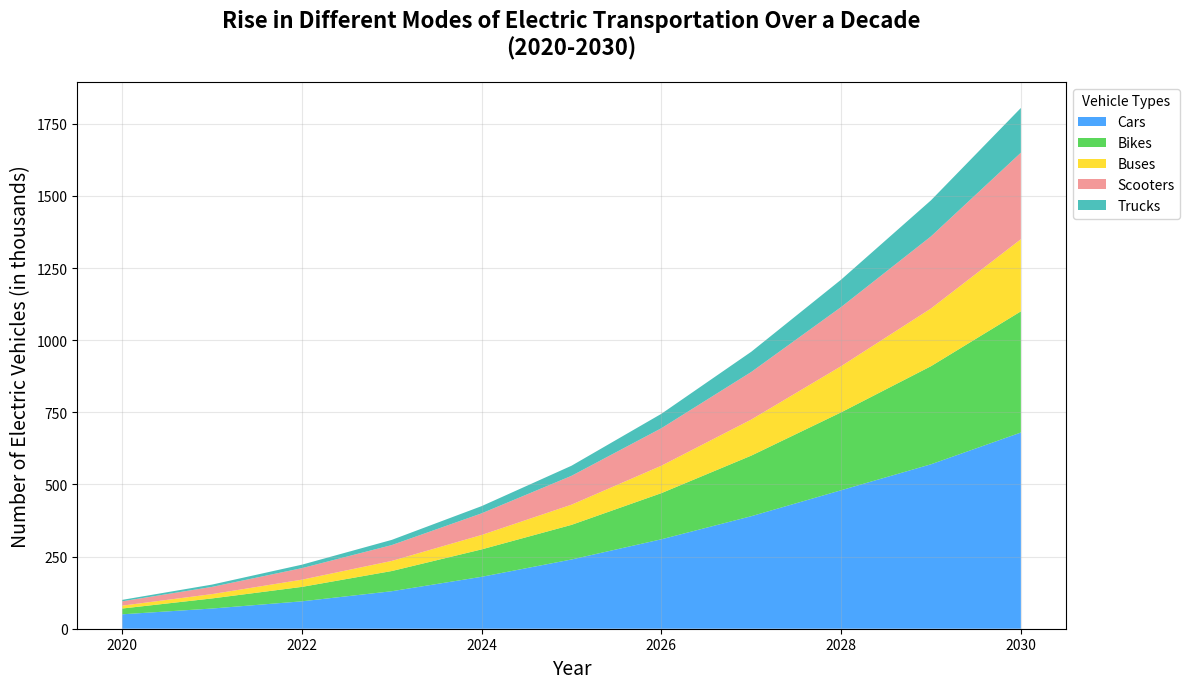

The matplotlib source for this figure:
import matplotlib.pyplot as plt
import numpy as np

# Define the years for the x-axis
years = np.arange(2020, 2031)

# Artificial data for electric vehicles (in thousands) per year
# Each array represents numbers from 2020 to 2030
electric_cars = [50, 70, 95, 130, 180, 240, 310, 390, 480, 570, 680]
electric_bikes = [20, 35, 50, 70, 95, 120, 160, 210, 270, 340, 420]
electric_buses = [10, 15, 25, 35, 50, 70, 95, 125, 160, 200, 250]
electric_scooters = [15, 25, 40, 55, 75, 100, 130, 165, 205, 250, 300]
electric_trucks = [5, 8, 12, 18, 25, 35, 50, 70, 95, 125, 155]

# Combine the datasets into a single 2D array for the stackplot function
electric_vehicles = np.array([electric_cars, electric_bikes, electric_buses, electric_scooters, electric_trucks])

# Create a new figure and axis with a specific size
fig, ax = plt.subplots(figsize=(12, 7))

# Use the stackplot function to create the stacked area chart
ax.stackplot(years, electric_vehicles, labels=['Cars', 'Bikes', 'Buses', 'Scooters', 'Trucks'], 
             colors=['dodgerblue', 'limegreen', 'gold', 'lightcoral', 'lightseagreen'], alpha=0.8)

# Set chart title with line break for clarity
ax.set_title("Rise in Different Modes of Electric Transportation Over a Decade\n(2020-2030)", fontsize=16, fontweight='bold', pad=20)

# Label the x and y axes
ax.set_xlabel("Year", fontsize=14)
ax.set_ylabel("Number of Electric Vehicles (in thousands)", fontsize=14)

# Add a legend and place it outside the plot to avoid overlapping data
ax.legend(loc='upper left', bbox_to_anchor=(1, 1), title='Vehicle Types')

# Add grid lines for better readability of the plot
ax.grid(alpha=0.3)

# Adjust layout to avoid clipping of text
plt.tight_layout()

# Display the final plot
plt.show()
